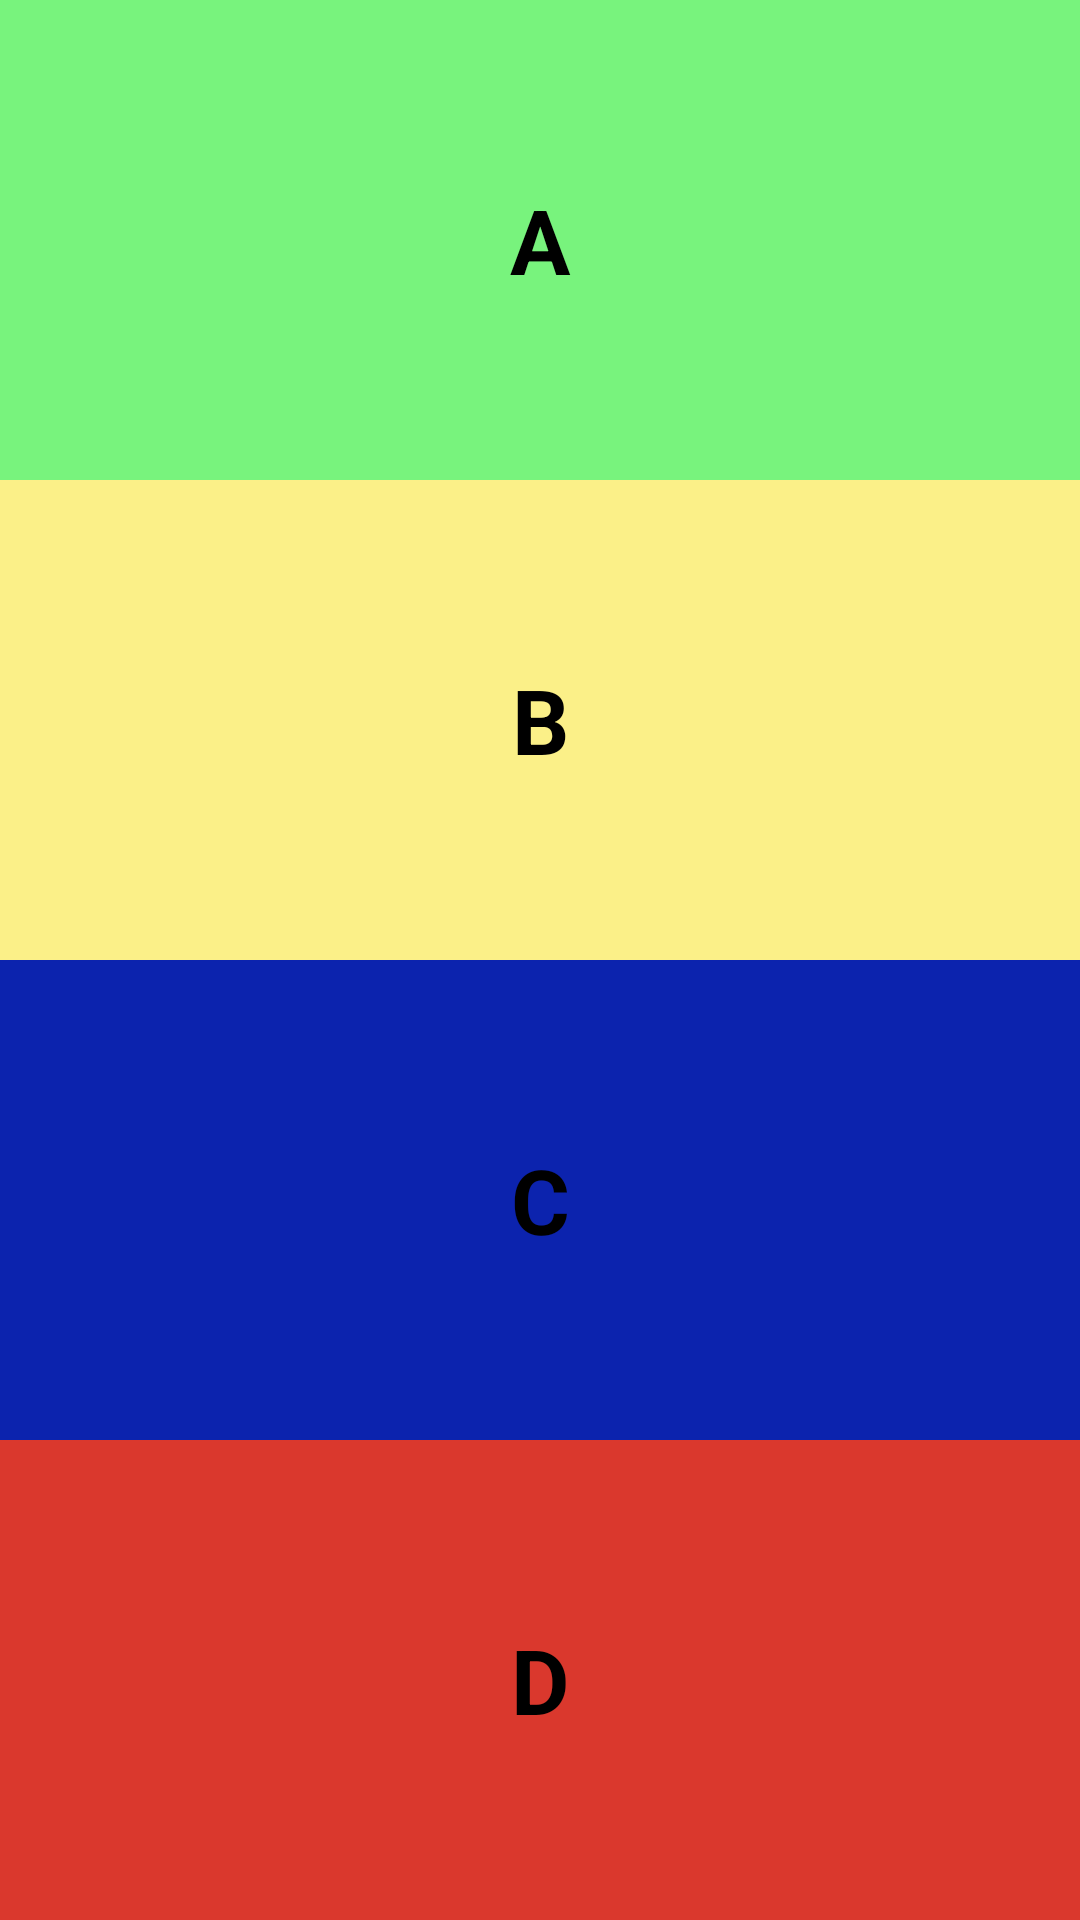

Here is an Android app screen rendered from its layout file. Give the layout XML and the strings, colors and styles it references.
<!-- AndroidManifest.xml: application theme Theme.SS2 -->
<!-- res/layout/linear_vertical.xml -->
<?xml version="1.0" encoding="utf-8"?>
<LinearLayout xmlns:android="http://schemas.android.com/apk/res/android"
    android:orientation="vertical"
    android:layout_width="match_parent"
    android:layout_height="match_parent"
    android:weightSum="100">

    <TextView
        android:layout_width="match_parent"
        android:layout_height="0dp"
        android:layout_weight="25"
        android:background="#78F37D"
        android:text="A"
        android:textStyle="bold"
        android:textSize="30sp"
        android:textColor="@color/black"
        android:gravity="center"/>

    <TextView
        android:layout_width="match_parent"
        android:layout_height="0dp"
        android:layout_weight="25"
        android:background="#FBF088"
        android:text="B"
        android:textStyle="bold"
        android:textSize="30sp"
        android:textColor="@color/black"
        android:gravity="center"/>

    <TextView
        android:layout_width="match_parent"
        android:layout_height="0dp"
        android:layout_weight="25"
        android:background="#0C23AE"
        android:text="C"
        android:textStyle="bold"
        android:textSize="30sp"
        android:textColor="@color/black"
        android:gravity="center"/>

    <TextView
        android:layout_width="match_parent"
        android:layout_height="0dp"
        android:layout_weight="25"
        android:background="#DA382D"
        android:text="D"
        android:textStyle="bold"
        android:textSize="30sp"
        android:textColor="@color/black"
        android:gravity="center"/>
</LinearLayout>
<!-- resources referenced by this layout -->
<resources>
  <style name="Theme.SS2" parent="Theme.AppCompat.Light.NoActionBar">
          
          <item name="colorPrimary">@color/purple_500</item>
          <item name="colorPrimaryVariant">@color/purple_700</item>
          <item name="colorOnPrimary">@color/white</item>
          
          <item name="colorSecondary">@color/teal_200</item>
          <item name="colorSecondaryVariant">@color/teal_700</item>
          <item name="colorOnSecondary">@color/black</item>
          
          <item name="android:statusBarColor">?attr/colorPrimaryVariant</item>
          
      </style>
  <!-- not gathered from this repository: default colours our renderer supplied (Android Studio template values) -->
  <color name="purple_500">#FF6200EE</color>
  <color name="purple_700">#FF3700B3</color>
  <color name="teal_200">#FF03DAC5</color>
  <color name="teal_700">#FF018786</color>
  <color name="black">#FF000000</color>
  <color name="white">#FFFFFFFF</color>
</resources>
